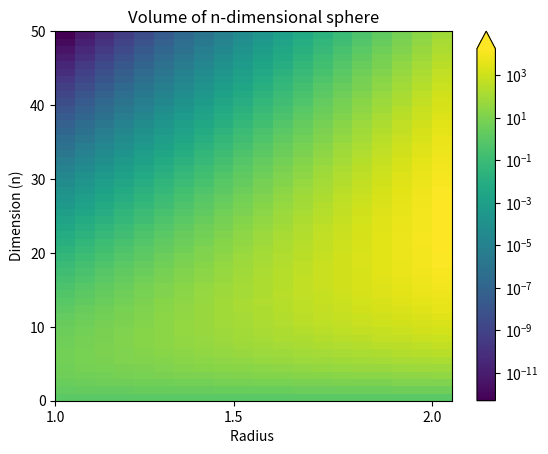

This chart was generated by the following Python code:
#!/usr/bin/env python3#program for producing a graph of spherical volume based on dimension and radiusimport mathimport matplotlib.pyplot as pltimport matplotlib.colors as colorsimport numpyimport pprintdef volume(n, r):    return math.pi**(n/2.0) / math.gamma(n/2.0 + 1) * r**n#plt.imshow(a, cmap="hot",interpolation="nearest")#plt.show()arr = []starting = Truemin, maxfor n in range(50):    arr.append([])    for i_r in range(20):        vol = volume(n, 1.0 + 0.05*i_r)        if starting:            min, max = vol, vol            starting = False        else:            if vol > max: max = vol            if vol < min: min = vol        #print(str(n) + ","+str(1.0 + 0.05*i_r))        arr[n].append(vol)#pprint(arr)#for s in arr:#    print(s)left = 1.0right = 2.0top = 0bottom = 50extent = [left, right, bottom, top]#fig, ax = plt.subplots()ax = plt.gca()#plt.imshow(arr, cmap="gnuplot", interpolation="nearest")#cmap = plt.get_cmap("gnuplot", arr)pcm = plt.pcolor(arr,norm=colors.LogNorm(vmin=min,vmax=max), shading='auto')print(min)print(max)ax.set_xticks([0, 9, 19], ["1.0", "1.5","2.0"])plt.colorbar(pcm, ax=ax, extend="max")plt.xlabel("Radius ")plt.ylabel("Dimension (n)")plt.title("Volume of n-dimensional sphere")#plt.logscale()plt.savefig("Pic.pdf")plt.show()print(volume(8, 5))